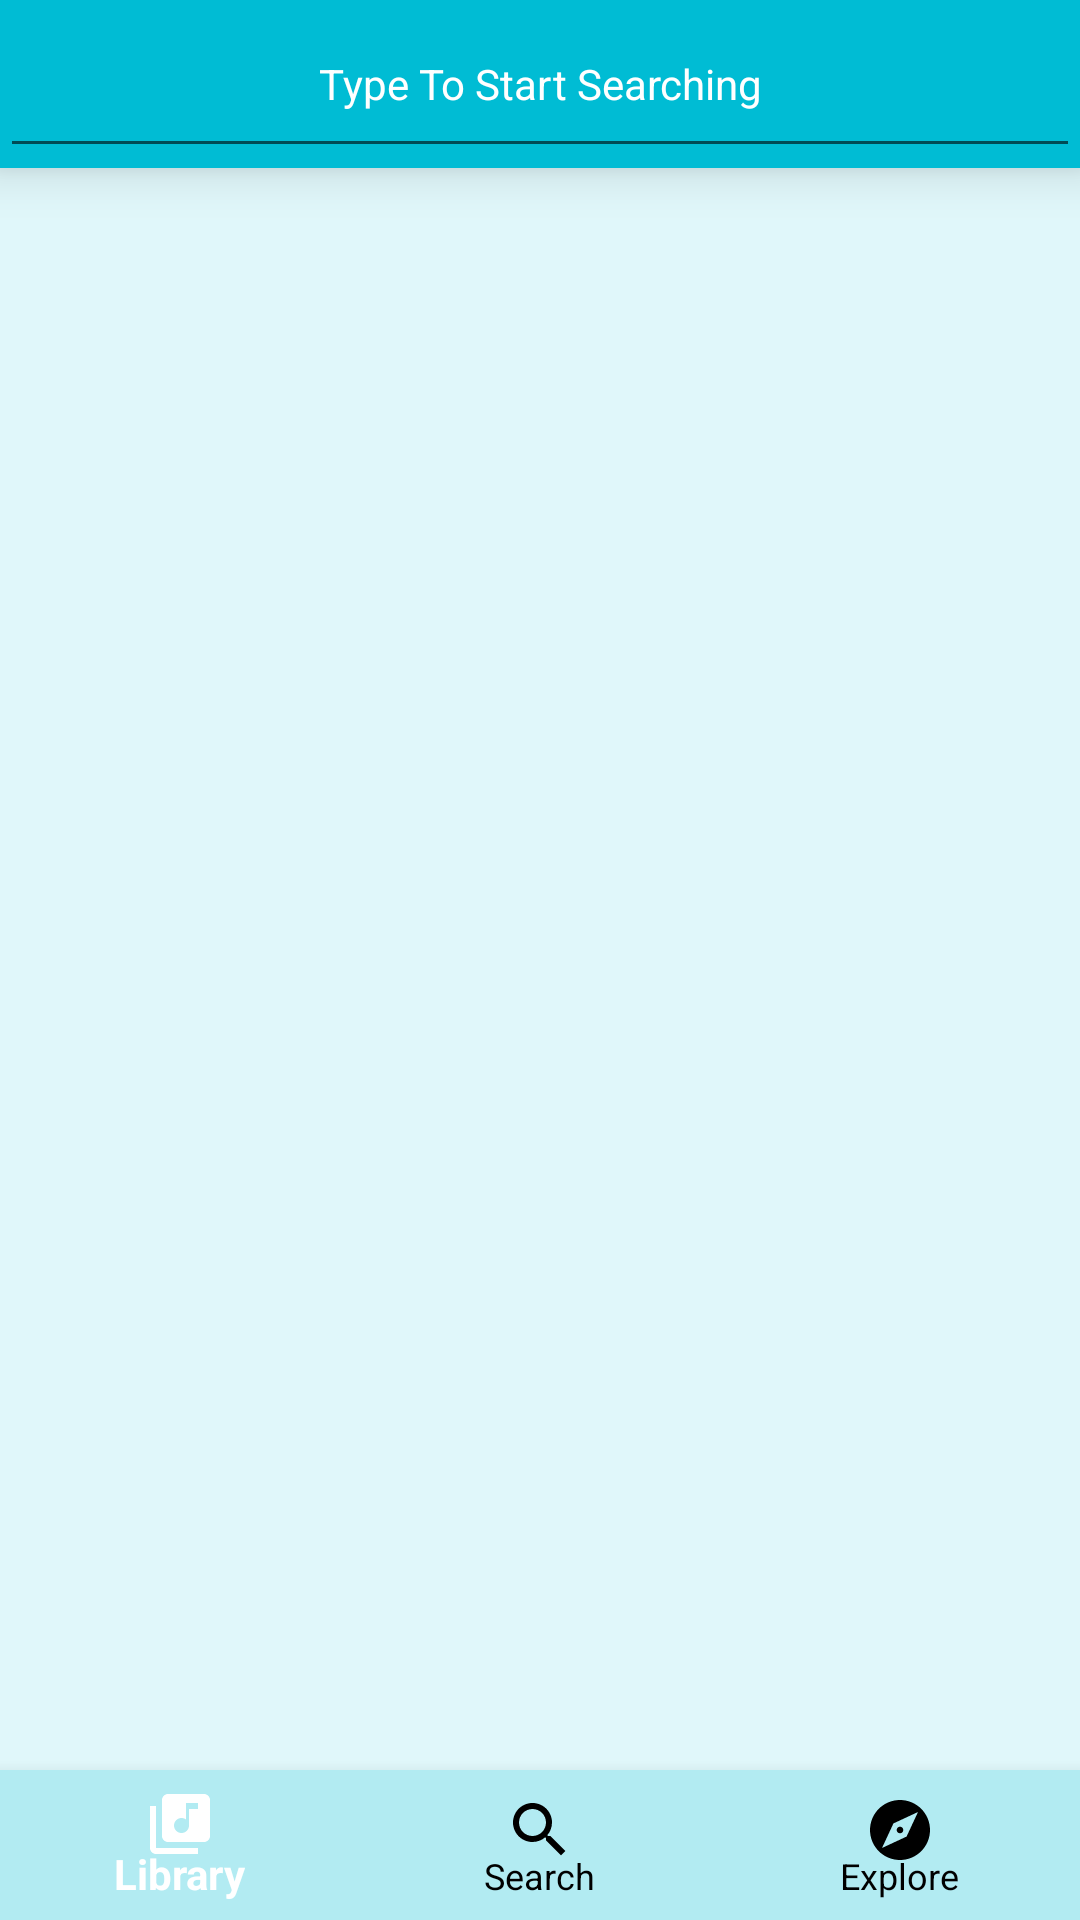

Produce the Android XML layout that renders to this screen, including the resource entries it uses.
<!-- AndroidManifest.xml: application theme BaseTheme -->
<!-- res/layout/activity_search.xml -->
<?xml version="1.0" encoding="utf-8"?>
<androidx.constraintlayout.widget.ConstraintLayout xmlns:android="http://schemas.android.com/apk/res/android"
    xmlns:app="http://schemas.android.com/apk/res-auto"
    android:layout_width="match_parent"
    android:layout_height="match_parent">

    <androidx.constraintlayout.widget.ConstraintLayout
        android:layout_width="match_parent"
        android:layout_height="match_parent"
        android:layout_marginBottom="50dp"
        android:paddingBottom="0dp"
        >

        <androidx.coordinatorlayout.widget.CoordinatorLayout xmlns:android="http://schemas.android.com/apk/res/android"
            xmlns:app="http://schemas.android.com/apk/res-auto"
            xmlns:tools="http://schemas.android.com/tools"
            android:layout_width="match_parent"
            android:id="@+id/coord_music"
            android:layout_height="match_parent"
            android:fitsSystemWindows="true"
            tools:context="com.skilledhacker.developer.musiqx.MusicActivity">

            <include
                layout="@layout/content_search"
                />
        </androidx.coordinatorlayout.widget.CoordinatorLayout>

        <include
            android:layout_width="match_parent"
            android:layout_height="50dp"
            android:layout_gravity="center|bottom"
            app:layout_constraintTop_toBottomOf="@+id/coord_music"
            android:visibility="gone"
            android:id="@+id/mini_player_music"
            layout="@layout/mini_player"/>

    </androidx.constraintlayout.widget.ConstraintLayout>

    <include
        layout="@layout/item_bottom_navigation"
        android:layout_width="match_parent"
        android:layout_height="50dp"
        android:layout_gravity="bottom"
        app:layout_constraintBottom_toBottomOf="parent" />

</androidx.constraintlayout.widget.ConstraintLayout>
<!-- res/layout/content_search.xml (included above) -->
<?xml version="1.0" encoding="utf-8"?>
<RelativeLayout
    xmlns:android="http://schemas.android.com/apk/res/android"
    android:id="@+id/activity_search"
    android:layout_width="match_parent"
    android:layout_height="match_parent"
    android:focusableInTouchMode="true"
    android:background="@color/primaryBackgroundColor"
    android:orientation="vertical">

    <LinearLayout
        android:layout_width="match_parent"
        android:layout_height="?attr/actionBarSize"
        android:background="@color/primaryColor"
        android:elevation="10dp"
        android:id="@+id/search_box"
        android:orientation="horizontal">

        <EditText
            android:layout_width="match_parent"
            android:layout_height="match_parent"
            android:hint="@string/search_hint"
            android:gravity="center"
            android:textColorHighlight="@color/white"
            android:textColorLink="@color/white"
            android:textSize="@dimen/smallx_sp"
            android:textColorHint="@color/white"
            android:textColor="@color/textColor"
            android:padding="@dimen/activity_horizontal_margin"
            android:id="@+id/search_query"
            />
    </LinearLayout>

    <LinearLayout
        android:layout_width="match_parent"
        android:layout_height="match_parent"
        android:layout_marginTop="?attr/actionBarSize"
        android:orientation="vertical">

        <androidx.recyclerview.widget.RecyclerView
            android:layout_height="match_parent"
            android:layout_width="match_parent"
            android:background="@color/primaryBackgroundColor"
            android:id="@+id/search_result">

        </androidx.recyclerview.widget.RecyclerView>
    </LinearLayout>


</RelativeLayout>
<!-- res/layout/mini_player.xml (included above) -->
<?xml version="1.0" encoding="utf-8"?>
<LinearLayout xmlns:android="http://schemas.android.com/apk/res/android"
    xmlns:app="http://schemas.android.com/apk/res-auto"
    android:orientation="vertical"
    android:layout_width="match_parent"
    android:layout_height="wrap_content"
    android:background="@color/secondaryBackgroundColor"
    android:layout_marginBottom="0dp"
    android:elevation="10dp"
    android:paddingBottom="0dp">

    <RelativeLayout
        android:layout_width="match_parent"
        android:layout_height="wrap_content">

        <com.google.android.exoplayer2.ui.PlayerView
            android:id="@+id/artwork"
            android:layout_width="50dp"
            android:layout_height="50dp"
            app:show_timeout="0"
            app:hide_on_touch="false"
            app:show_buffering="never"
            app:repeat_toggle_modes="none"
            app:show_shuffle_button="false"
            app:use_artwork="true"
            app:resize_mode="fill"
            app:default_artwork="@drawable/musiqx3"
            app:use_controller="false"
            />

        <com.google.android.exoplayer2.ui.PlayerControlView
            android:layout_height="wrap_content"
            android:layout_width="match_parent"
            android:layout_toRightOf="@+id/artwork"
            android:id="@+id/audio_view"
            app:show_timeout="0"
            app:show_shuffle_button="false"
            app:repeat_toggle_modes="none"
            app:controller_layout_id="@layout/mini_player_control"

            />
    </RelativeLayout>


    <ImageView
        android:layout_width="match_parent"
        android:layout_height="1dp"
        android:background="@color/primaryColor"
        />

</LinearLayout>
<!-- res/layout/item_bottom_navigation.xml (included above) -->
<?xml version="1.0" encoding="utf-8"?>
<com.google.android.material.bottomnavigation.BottomNavigationView
    xmlns:android="http://schemas.android.com/apk/res/android"
    xmlns:app="http://schemas.android.com/apk/res-auto"
    android:layout_width="match_parent"
    android:layout_height="wrap_content"
    android:id="@+id/navigation"
    android:background="@color/secondaryBackgroundColor"
    app:itemTextColor="@color/nav_color"
    app:itemIconTint="@color/nav_color"
    app:menu="@menu/bottom_menu"

    />
<!-- res/layout/mini_player_control.xml (included above) -->
<?xml version="1.0" encoding="utf-8"?>
<androidx.cardview.widget.CardView xmlns:android="http://schemas.android.com/apk/res/android"
    xmlns:tools="http://schemas.android.com/tools"
    android:layout_width="match_parent"
    android:layout_height="wrap_content"
    xmlns:app="http://schemas.android.com/apk/res-auto"
    android:layoutDirection="ltr"
    android:orientation="vertical"
    android:layout_margin="0dp"
    android:padding="0dp"
    app:contentPadding="0dp"
    tools:targetApi="28">

    <LinearLayout
        android:layout_width="match_parent"
        android:layout_height="wrap_content"
        android:background="@color/secondaryBackgroundColor"
        android:orientation="vertical"
        >

        <LinearLayout
            android:layout_width="match_parent"
            android:layout_height="2dp"
            android:background="@drawable/mini_player_border"
            android:layout_margin="0dp"
            android:padding="0dp"
            android:orientation="horizontal">

            <com.google.android.exoplayer2.ui.DefaultTimeBar
                android:layout_margin="0dp"
                android:padding="0dp"
                android:id="@id/exo_progress"
                app:buffered_color="@color/white"
                app:played_color="@color/accent_color"
                android:layout_width="match_parent"
                android:layout_height="2dp"/>

        </LinearLayout>

        <LinearLayout
            android:layout_width="match_parent"
            android:layout_height="wrap_content"
            android:gravity="center"
            android:padding="0dp"
            android:layout_margin="0dp"
            android:orientation="horizontal"
            android:weightSum="5">

            <LinearLayout
                android:layout_width="0dp"
                android:layout_weight="4"
                android:layout_height="wrap_content"
                android:orientation="vertical">
                <TextView
                    android:text="@string/song_info"
                    android:layout_width="match_parent"
                    android:textSize="@dimen/normal_sp"
                    android:gravity="center"
                    android:layout_height="48dp"
                    android:maxLines="1"
                    android:ellipsize="end"
                    android:id="@+id/SongInfo" />
            </LinearLayout>

            <LinearLayout
                android:layout_width="0dp"
                android:layout_weight="1"
                android:layout_height="wrap_content"
                android:orientation="horizontal">

                <ImageButton
                    android:id="@id/exo_play"
                    android:background="@color/secondaryBackgroundColor"
                    android:src="@drawable/play"
                    android:layout_width="45dp"
                    android:layout_height="48dp"
                    />

                <ImageButton android:id="@id/exo_pause"
                    android:background="@color/secondaryBackgroundColor"
                    android:src="@drawable/pause"
                    android:layout_width="48dp"
                    android:layout_height="48dp"
                    />
            </LinearLayout>

        </LinearLayout>
    </LinearLayout>



</androidx.cardview.widget.CardView>
<!-- resources referenced by this layout -->
<resources>
  <color name="accent_color">#FF5722</color>
  <color name="primaryBackgroundColor">#E0F7FA</color>
  <color name="primaryColor">#00BCD4</color>
  <color name="secondaryBackgroundColor">#B2EBF2</color>
  <color name="textColor">#000000</color>
  <color name="white">#ffffff</color>
  <dimen name="activity_horizontal_margin">16dp</dimen>
  <dimen name="normal_sp">16sp</dimen>
  <dimen name="smallx_sp">14sp</dimen>
  <!-- drawable pause (drawable) -->
  <?xml version="1.0" encoding="utf-8"?>
  <selector xmlns:android="http://schemas.android.com/apk/res/android">
      <item android:drawable="@drawable/ic_pause_focused"
          android:state_focused="true"
          android:state_pressed="true" />
      <item android:drawable="@drawable/ic_pause_focused"
          android:state_focused="false"
          android:state_pressed="true" />
      <item android:drawable="@drawable/ic_pause_focused"
          android:state_focused="true" />
      <item android:drawable="@drawable/ic_pause_default"
          android:state_focused="false"
          android:state_pressed="false" />
  </selector>
  <!-- drawable play (drawable) -->
  <?xml version="1.0" encoding="utf-8"?>
  <selector xmlns:android="http://schemas.android.com/apk/res/android">
      <item android:drawable="@drawable/ic_play_focused"
          android:state_focused="true"
          android:state_pressed="true" />
      <item android:drawable="@drawable/ic_play_focused"
          android:state_focused="false"
          android:state_pressed="true" />
      <item android:drawable="@drawable/ic_play_focused"
          android:state_focused="true" />
      <item android:drawable="@drawable/ic_play_default"
          android:state_focused="false"
          android:state_pressed="false" />
  </selector>
  <string name="search_hint">Type To Start Searching</string>
  <string name="song_info" />
  <style name="BaseTheme" parent="AppTheme">
          <item name="windowNoTitle">true</item>
          <item name="windowActionBar">false</item>
          <item name="colorPrimary">@color/primaryColor</item>
          <item name="colorPrimaryDark">@color/primaryDarkColor</item>
          <item name="colorAccent">@color/primaryColor</item>
          <item name="android:textColor">@color/textColor</item>
          <item name="android:popupMenuStyle">@style/PopupMenu</item>
      </style>
  <!-- drawable ic_pause_focused (drawable) -->
  <vector android:height="24dp" android:viewportHeight="24"
      android:viewportWidth="24" android:width="24dp" xmlns:android="http://schemas.android.com/apk/res/android">
      <path android:fillColor="#FFFFFFFF" android:pathData="M6,19h4L10,5L6,5v14zM14,5v14h4L18,5h-4z"/>
  </vector>
  <!-- drawable ic_pause_default (drawable) -->
  <vector android:height="18dp" android:viewportHeight="24"
      android:viewportWidth="24" android:width="18dp" xmlns:android="http://schemas.android.com/apk/res/android">
      <path android:fillColor="#FF000000" android:pathData="M6,19h4L10,5L6,5v14zM14,5v14h4L18,5h-4z"/>
  </vector>
  <!-- drawable ic_play_focused (drawable) -->
  <vector android:height="24dp" android:viewportHeight="24"
      android:viewportWidth="24" android:width="24dp" xmlns:android="http://schemas.android.com/apk/res/android">
      <path android:fillColor="#FFFFFFFF" android:pathData="M8,5v14l11,-7z"/>
  </vector>
  <!-- drawable ic_play_default (drawable) -->
  <vector android:height="24dp" android:viewportHeight="24"
      android:viewportWidth="24" android:width="24dp" xmlns:android="http://schemas.android.com/apk/res/android">
      <path android:fillColor="#FF000000" android:pathData="M8,5v14l11,-7z"/>
  </vector>
  <style name="AppTheme" parent="Theme.AppCompat.Light.DarkActionBar">
  
      </style>
  <color name="primaryDarkColor">#0088a3</color>
  <style name="PopupMenu" parent="@android:style/Widget.PopupMenu">
          <item name="android:popupBackground">@color/primaryBackgroundColor</item>
      </style>
</resources>
